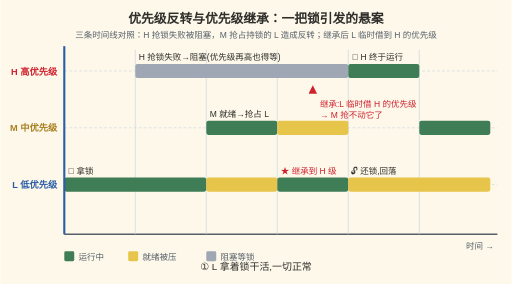
t = 0.00 s
t = 1.49 s: frame unchanged from t = 0.00 s, image omitted
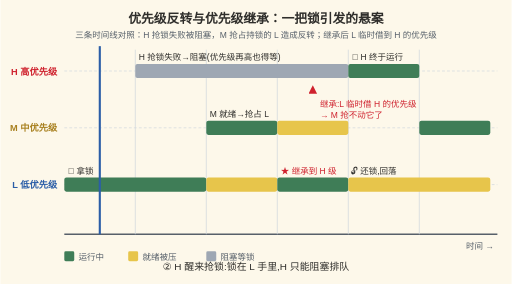
t = 3.00 s
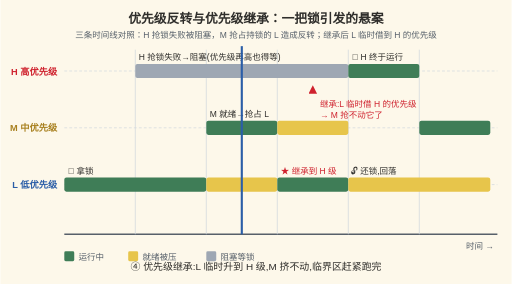
t = 4.50 s
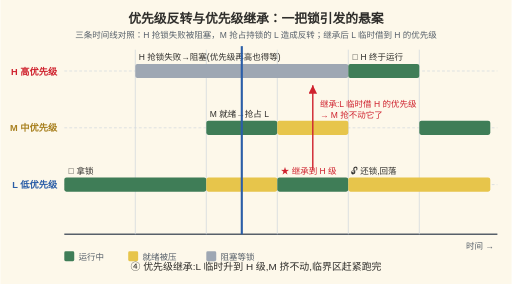
t = 5.99 s
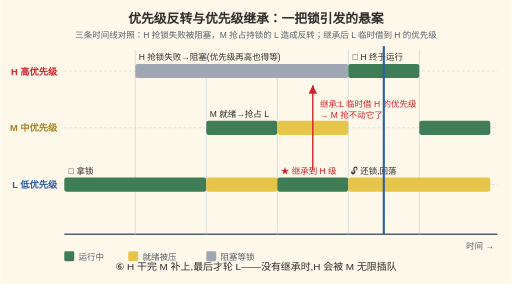
t = 7.50 s

The animated SVG that drew these frames (rendered in a browser with its animation timeline set to each time). Animation: 9 SMIL elements (animate=9); one cycle of 9.00 s, repeats indefinitely.

<svg xmlns="http://www.w3.org/2000/svg" viewBox="0 0 720 400" font-family="'Microsoft YaHei',sans-serif">
  <title>优先级反转与优先级继承：一把锁引发的悬案</title>
  <desc>优先级反转与优先级继承：一把锁引发的悬案。三条时间线对照：H 抢锁失败被阻塞，M 抢占持锁的 L 造成反转；开启继承后 L 临时借到 H 的优先级，M 抢不动它，H 尽快拿锁返回。继承的红色箭头从 L 向上逐段画到 H 级——优先级是借上去的。</desc>
  <rect width="720" height="400" fill="#FDF8EA"/>
  <text x="360" y="32" text-anchor="middle" font-size="18" font-weight="bold" fill="#2F2E2B">优先级反转与优先级继承：一把锁引发的悬案</text>
  <text x="360" y="54" text-anchor="middle" font-size="12" fill="#57606a">三条时间线对照：H 抢锁失败被阻塞，M 抢占持锁的 L 造成反转；继承后 L 临时借到 H 的优先级</text>

  <!-- 时间轴与分格 -->
  <line x1="90" y1="330" x2="700" y2="330" stroke="#57606a" stroke-width="2"/>
  <text x="695" y="350" text-anchor="end" font-size="12" fill="#57606a">时间 →</text>
  <g stroke="#d0d7de" stroke-width="1">
    <line x1="190" y1="70" x2="190" y2="330"/><line x1="290" y1="70" x2="290" y2="330"/>
    <line x1="390" y1="70" x2="390" y2="330"/><line x1="490" y1="70" x2="490" y2="330"/>
    <line x1="590" y1="70" x2="590" y2="330"/>
  </g>

  <!-- 三条任务泳道 -->
  <g font-size="13" font-weight="bold">
    <text x="80" y="105" text-anchor="end" fill="#cf222e">H 高优先级</text>
    <text x="80" y="185" text-anchor="end" fill="#A8801F">M 中优先级</text>
    <text x="80" y="265" text-anchor="end" fill="#2B5EA7">L 低优先级</text>
  </g>
  <g stroke="#d0d7de" stroke-width="1" stroke-dasharray="4 3">
    <line x1="90" y1="100" x2="700" y2="100"/>
    <line x1="90" y1="180" x2="700" y2="180"/>
    <line x1="90" y1="260" x2="700" y2="260"/>
  </g>

  <!-- 图例 -->
  <g font-size="12" fill="#57606a">
    <rect x="90" y="354" width="14" height="14" fill="#3F7D57" rx="2"/><text x="110" y="366">运行中</text>
    <rect x="180" y="354" width="14" height="14" fill="#e7c54b" rx="2"/><text x="200" y="366">就绪被压</text>
    <rect x="290" y="354" width="14" height="14" fill="#9ea7b3" rx="2"/><text x="310" y="366">阻塞等锁</text>
  </g>

  <!-- L 道:拿锁跑→被M压→继承后跑→回落 -->
  <rect x="90" y="250" width="200" height="20" fill="#3F7D57" rx="3"/>
  <rect x="290" y="250" width="100" height="20" fill="#e7c54b" rx="3"/>
  <rect x="390" y="250" width="100" height="20" fill="#3F7D57" rx="3"/>
  <rect x="490" y="250" width="200" height="20" fill="#e7c54b" rx="3"/>
  <text x="95" y="245" font-size="12" fill="#2F2E2B">🔑 拿锁</text>
  <text x="395" y="245" font-size="12" fill="#cf222e">★ 继承到 H 级</text>
  <text x="493" y="245" font-size="12" fill="#2F2E2B">🔓 还锁,回落</text>

  <!-- M 道:抢占→被继承顶住→补上 -->
  <rect x="290" y="170" width="100" height="20" fill="#3F7D57" rx="3"/>
  <rect x="390" y="170" width="100" height="20" fill="#e7c54b" rx="3"/>
  <rect x="590" y="170" width="100" height="20" fill="#3F7D57" rx="3"/>
  <text x="295" y="165" font-size="12" fill="#2F2E2B">M 就绪→抢占 L</text>

  <!-- H 道:阻塞等锁→终于运行 -->
  <rect x="190" y="90" width="300" height="20" fill="#9ea7b3" rx="3"/>
  <rect x="490" y="90" width="100" height="20" fill="#3F7D57" rx="3"/>
  <text x="195" y="85" font-size="12" fill="#2F2E2B">H 抢锁失败→阻塞(优先级再高也得等)</text>
  <text x="495" y="85" font-size="12" fill="#2F2E2B">🔑 H 终于运行</text>

  <!-- 继承箭头：虚线换成爬线（描边逐点画出来 = 优先级是一点点借过去的），箭头仍骑在尖端 -->
  <path d="M 440 240 L 440 120" stroke="#cf222e" stroke-width="2" fill="none" marker-end="url(#arrR)" pathLength="1000" stroke-dasharray="1000" stroke-dashoffset="1000">
    <animate attributeName="stroke-dashoffset" values="1000;1000;0;0" keyTimes="0;0.5;0.6;1" dur="9s" repeatCount="indefinite"/>
  </path>
  <defs><marker id="arrR" markerWidth="8" markerHeight="8" refX="6" refY="3" orient="auto"><path d="M0,0 L6,3 L0,6 Z" fill="#cf222e"/></marker></defs>
  <text x="450" y="150" font-size="12" fill="#cf222e">继承:L 临时借 H 的优先级</text>
  <text x="450" y="166" font-size="12" fill="#cf222e">→ M 抢不动它了</text>

  <!-- 游标:6 拍离散推进,周期 9s（第 7 个值是回环瞬间的占位，落回 90） -->
  <line x1="90" y1="65" x2="90" y2="330" stroke="#2B5EA7" stroke-width="3">
    <animate attributeName="x1" values="90;140;240;340;440;540;90" keyTimes="0;0.166;0.333;0.5;0.666;0.833;1" calcMode="discrete" dur="9s" repeatCount="indefinite"/>
    <animate attributeName="x2" values="90;140;240;340;440;540;90" keyTimes="0;0.166;0.333;0.5;0.666;0.833;1" calcMode="discrete" dur="9s" repeatCount="indefinite"/>
  </line>

  <!-- 阶段解说:各自 1/6 窗口亮（7 个 keyTimes 才切得出 6 个可见窗口） -->
  <g font-size="14" fill="#2F2E2B" text-anchor="middle">
    <text x="360" y="380" opacity="0">① L 拿着锁干活,一切正常<animate attributeName="opacity" values="1;0;0;0;0;0;0" keyTimes="0;0.166;0.333;0.5;0.666;0.833;1" calcMode="discrete" dur="9s" repeatCount="indefinite"/></text>
    <text x="360" y="380" opacity="0">② H 醒来抢锁:锁在 L 手里,H 只能阻塞排队<animate attributeName="opacity" values="0;1;0;0;0;0;0" keyTimes="0;0.166;0.333;0.5;0.666;0.833;1" calcMode="discrete" dur="9s" repeatCount="indefinite"/></text>
    <text x="360" y="380" opacity="0">③ M 就绪,优先级比 L 高→把 L 挤下台(H 还在等锁!)<animate attributeName="opacity" values="0;0;1;0;0;0;0" keyTimes="0;0.166;0.333;0.5;0.666;0.833;1" calcMode="discrete" dur="9s" repeatCount="indefinite"/></text>
    <text x="360" y="380" opacity="0">④ 优先级继承:L 临时升到 H 级,M 挤不动,临界区赶紧跑完<animate attributeName="opacity" values="0;0;0;1;0;0;0" keyTimes="0;0.166;0.333;0.5;0.666;0.833;1" calcMode="discrete" dur="9s" repeatCount="indefinite"/></text>
    <text x="360" y="380" opacity="0">⑤ L 还锁、回落原位;H 立刻被唤醒拿锁运行<animate attributeName="opacity" values="0;0;0;0;1;0;0" keyTimes="0;0.166;0.333;0.5;0.666;0.833;1" calcMode="discrete" dur="9s" repeatCount="indefinite"/></text>
    <text x="360" y="380" opacity="0">⑥ H 干完 M 补上,最后才轮 L——没有继承时,H 会被 M 无限插队<animate attributeName="opacity" values="0;0;0;0;0;1;0" keyTimes="0;0.166;0.333;0.5;0.666;0.833;1" calcMode="discrete" dur="9s" repeatCount="indefinite"/></text>
  </g>
</svg>
